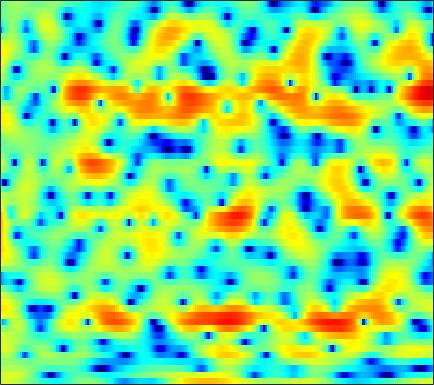

Data behind this chart, as committed beside it:
2.9069, 3.0045, 3.0697, 3.0382, 2.9584, 2.7896, 2.5475, 2.3202, 1.9707, 1.5743, 1.138, 0.78911, 0.29592, -0.21782, -0.60721, -1.1426, -1.6862, -2.1003, -2.6621, -3.208, -3.725, -4.0737, -4.4659, -4.7442
2.474, 2.833, 3.191, 3.415, 3.505, 3.527, 3.445, 3.316, 3.06, 2.705, 2.25, 1.844, 1.206, 0.4462, -0.214, -1.234, -2.448, -3.513, -5.194, -7.271, -9.927, -12.46, -16.59, -18.61
1.25, 1.452, 1.672, 1.825, 1.898, 1.932, 1.907, 1.847, 1.714, 1.522, 1.28, 1.067, 0.7479, 0.3958, 0.105, -0.2999, -0.7205, -1.04, -1.463, -1.862, -2.205, -2.424, -2.636, -2.743
0.03192, 0.3151, 0.5673, 0.6887, 0.6867, 0.5825, 0.3789, 0.1802, -0.1265, -0.4226, -0.6652, -0.7824, -0.8526, -0.8144, -0.7326, -0.5741, -0.3911, -0.2658, -0.1207, -0.001223, 0.08603, 0.1354, 0.1711, 0.1822
1.317, 1.795, 2.105, 2.066, 1.797, 1.118, 0.03606, -1.101, -3.18, -6.129, -10.11, -12.4, -9.963, -6.191, -4.048, -1.958, -0.5077, 0.2868, 1.034, 1.494, 1.731, 1.786, 1.698, 1.467
3.215, 3.383, 3.434, 3.28, 3.004, 2.435, 1.641, 0.9169, -0.1372, -1.171, -1.97, -2.27, -2.197, -1.676, -1.163, -0.4478, 0.1581, 0.5125, 0.8093, 0.882, 0.7193, 0.4252, -0.2125, -1.178
3.42, 3.301, 3.103, 2.855, 2.629, 2.276, 1.864, 1.528, 1.069, 0.6233, 0.2274, -0.02314, -0.2966, -0.5159, -0.6467, -0.7888, -0.9054, -0.9938, -1.118, -1.276, -1.483, -1.693, -2.072, -2.567
3.342, 3.058, 2.723, 2.443, 2.277, 2.074, 1.862, 1.663, 1.331, 0.9092, 0.4184, 0.01041, -0.5971, -1.254, -1.758, -2.434, -3.03, -3.398, -3.684, -3.701, -3.512, -3.249, -2.813, -2.361
0.7246, 0.08383, -0.05458, 0.4573, 0.9858, 1.625, 2.064, 2.225, 2.199, 1.895, 1.281, 0.6347, -0.4813, -1.91, -3.232, -5.401, -8.22, -10.74, -13.45, -11.89, -8.577, -6.351, -4.024, -2.183
-4.88, -7.974, -5.895, -1.988, -0.0005088, 1.615, 2.42, 2.636, 2.554, 2.11, 1.278, 0.4554, -0.9092, -2.513, -3.835, -5.734, -7.603, -8.927, -9.934, -9.53, -7.851, -6.346, -4.356, -2.509
4.226, 3.929, 3.673, 3.531, 3.47, 3.323, 2.957, 2.476, 1.532, 0.2882, -1.322, -2.756, -4.96, -7.298, -8.91, -10.36, -10.87, -11.14, -11.11, -11.16, -11.05, -10.87, -9.945, -8.167
5.861, 5.678, 5.348, 4.893, 4.455, 3.77, 2.947, 2.173, 0.8506, -0.8218, -2.935, -4.901, -8.281, -12.95, -17.3, -18.41, -15.12, -13.31, -12.27, -12.41, -13.97, -16.02, -18.09, -14.29
5.242, 4.977, 4.559, 4.053, 3.605, 2.923, 2.149, 1.532, 0.6242, -0.3988, -1.503, -2.341, -3.421, -4.41, -5.011, -5.459, -5.633, -5.612, -5.553, -5.482, -5.357, -5.183, -4.817, -4.263
3.381, 2.981, 2.398, 1.797, 1.323, 0.6446, -0.03653, -0.4965, -0.9948, -1.355, -1.588, -1.669, -1.668, -1.586, -1.486, -1.323, -1.111, -0.936, -0.7117, -0.4816, -0.2692, -0.1246, 0.05561, 0.194
-0.4267, -0.8752, -1.484, -2.212, -2.857, -3.93, -5.244, -6.266, -7.135, -6.943, -5.753, -4.613, -3.129, -1.816, -0.9713, -0.04865, 0.7128, 1.181, 1.689, 2.079, 2.371, 2.516, 2.623, 2.642
-8.893, -7.81, -6.593, -6.149, -6.35, -7.336, -9.392, -12, -16.93, -15.69, -10.23, -7.255, -4.404, -2.348, -1.156, 0.1153, 1.091, 1.673, 2.293, 2.747, 3.057, 3.207, 3.3, 3.273
-8.471, -7.177, -5.649, -4.654, -4.294, -4.185, -4.295, -4.413, -4.447, -4.136, -3.449, -2.786, -1.812, -0.8558, -0.2061, 0.5698, 1.233, 1.656, 2.112, 2.457, 2.677, 2.767, 2.781, 2.665
0.06663, -0.03761, -0.09485, -0.102, -0.1142, -0.1963, -0.3127, -0.4006, -0.5192, -0.5947, -0.5994, -0.5655, -0.4647, -0.3026, -0.1315, 0.1333, 0.4364, 0.6788, 0.9859, 1.248, 1.44, 1.503, 1.459, 1.257
3.92, 3.68, 3.346, 2.972, 2.672, 2.247, 1.754, 1.352, 0.7786, 0.1452, -0.5381, -1.062, -1.762, -2.377, -2.707, -2.879, -2.701, -2.368, -1.766, -1.143, -0.6291, -0.3608, -0.2018, -0.3038
5.747, 5.414, 4.908, 4.308, 3.805, 3.073, 2.256, 1.573, 0.5671, -0.6011, -2.015, -3.278, -5.349, -8.072, -10.54, -13.01, -11.35, -8.923, -6.153, -4.13, -2.733, -2.001, -1.394, -1.181
6.277, 5.79, 5.019, 4.149, 3.43, 2.412, 1.383, 0.5839, -0.5156, -1.663, -2.947, -4.066, -5.829, -7.968, -9.691, -11.1, -10.1, -8.38, -6.098, -4.248, -2.869, -2.117, -1.426, -1.063
6.372, 5.61, 4.381, 2.967, 1.799, 0.1659, -1.353, -2.291, -3.16, -3.606, -3.796, -3.91, -4.062, -4.19, -4.246, -4.158, -3.801, -3.403, -2.729, -2.029, -1.363, -0.9331, -0.4904, -0.1923
6.679, 5.62, 3.862, 1.628, -0.4206, -3.969, -8.983, -13.46, -12.88, -8.614, -5.95, -4.652, -3.532, -2.832, -2.486, -2.148, -1.882, -1.683, -1.383, -1.048, -0.674, -0.3794, -0.02161, 0.2896
7.003, 5.89, 4.183, 2.165, 0.4774, -1.966, -4.434, -5.741, -6.053, -5.044, -3.829, -3.092, -2.442, -2.208, -2.232, -2.485, -2.894, -3.159, -3.355, -3.182, -2.733, -2.296, -1.657, -1.12
7.281, 6.089, 4.437, 2.762, 1.649, 0.5392, -0.1768, -0.4123, -0.4242, -0.2949, -0.1155, -0.1131, -0.3585, -1.014, -1.834, -3.522, -6.066, -8.636, -12.1, -11.29, -7.953, -6.053, -4.353, -3.455
7.311, 5.563, 2.64, -0.9784, -3.686, -4.267, -1.981, -0.3085, 1.318, 2.343, 2.864, 2.967, 2.713, 2.037, 1.154, -0.4827, -2.692, -4.661, -6.809, -6.863, -5.464, -4.397, -3.645, -3.591
5.3, 3.796, 1.281, -1.688, -3.722, -4.015, -2.12, -0.5095, 1.123, 2.225, 2.823, 3.017, 2.95, 2.556, 2.077, 1.247, 0.2512, -0.5161, -1.436, -2.225, -2.833, -3.212, -3.689, -4.235
3.633, 3.002, 2.119, 1.41, 1.035, 0.8762, 1.043, 1.296, 1.715, 2.076, 2.313, 2.355, 2.229, 1.858, 1.467, 0.746, -0.1482, -0.927, -2.09, -3.354, -4.662, -5.628, -6.608, -7.143
2.196, 1.83, 1.456, 1.291, 1.323, 1.473, 1.78, 2.023, 2.36, 2.611, 2.765, 2.772, 2.634, 2.297, 1.895, 1.149, 0.1542, -0.7979, -2.388, -4.441, -7.18, -9.985, -15.31, -18.38
-1.339, -2.209, -2.593, -2.131, -1.379, -0.2686, 0.7851, 1.473, 2.218, 2.768, 3.106, 3.239, 3.231, 3.038, 2.739, 2.155, 1.32, 0.5388, -0.7327, -2.314, -4.182, -5.728, -7.533, -8.145
-7.992, -14.46, -22.44, -9.828, -6.221, -3.151, -1.175, -0.06397, 1.047, 1.87, 2.43, 2.702, 2.87, 2.824, 2.674, 2.316, 1.802, 1.331, 0.6278, -0.1052, -0.8037, -1.234, -1.636, -1.759
-2.52, -3.671, -4.394, -4.192, -3.593, -2.664, -1.656, -0.9354, -0.0234, 0.7778, 1.452, 1.818, 2.12, 2.171, 2.065, 1.74, 1.279, 0.8741, 0.3425, -0.08241, -0.3361, -0.3896, -0.3339, -0.1674
1.904, 1.062, -0.0516, -1.166, -1.926, -2.786, -3.027, -2.662, -1.528, -0.1756, 1.015, 1.685, 2.225, 2.347, 2.135, 1.472, 0.3992, -0.6141, -2.015, -2.895, -2.695, -1.954, -0.7274, 0.341
3.267, 2.442, 0.9494, -1.168, -3.488, -8.493, -24.01, -14.34, -5.833, -1.851, 0.4647, 1.563, 2.363, 2.533, 2.26, 1.302, -0.5052, -2.638, -7.411, -18.57, -11, -5.629, -1.723, 0.5706
0.7697, 0.4452, -0.276, -1.257, -2.156, -3.267, -3.869, -3.678, -2.659, -1.398, -0.2756, 0.3439, 0.86, 0.9764, 0.8351, 0.339, -0.4636, -1.212, -2.153, -2.674, -2.441, -1.838, -0.7786, 0.2489
-1.446, -1.155, -0.9399, -0.8933, -0.9084, -0.947, -0.9234, -0.8186, -0.5894, -0.2847, 0.007489, 0.1867, 0.3328, 0.3515, 0.2693, 0.06703, -0.2026, -0.4131, -0.6608, -0.8023, -0.7763, -0.6603, -0.3902, -0.05089
-2.015, -1.299, -0.5903, -0.1221, 0.1261, 0.3339, 0.4749, 0.5455, 0.6005, 0.636, 0.6375, 0.6204, 0.5506, 0.4507, 0.3417, 0.1612, -0.04844, -0.2089, -0.4292, -0.6214, -0.7703, -0.8332, -0.8535, -0.7738
-0.4907, 0.2388, 0.9375, 1.399, 1.599, 1.738, 1.74, 1.666, 1.513, 1.301, 1.074, 0.8959, 0.6687, 0.4419, 0.2855, 0.0592, -0.2051, -0.4432, -0.7996, -1.214, -1.68, -2.023, -2.42, -2.647
2.47, 2.86, 3.205, 3.343, 3.314, 3.118, 2.738, 2.362, 1.771, 1.12, 0.4937, 0.08309, -0.3164, -0.5683, -0.6805, -0.7917, -0.9503, -1.16, -1.616, -2.353, -3.413, -4.471, -6.141, -7.72
5.004, 5.059, 5.003, 4.746, 4.417, 3.767, 2.852, 1.988, 0.5679, -1.097, -2.876, -4.01, -4.772, -4.527, -3.965, -3.161, -2.555, -2.319, -2.392, -2.965, -4.104, -5.522, -8.512, -13.58
5.365, 5.246, 4.957, 4.473, 3.978, 3.057, 1.829, 0.6115, -1.54, -4.521, -9.157, -15.25, -27.72, -12.79, -9.094, -6.317, -4.674, -3.87, -3.184, -2.877, -2.918, -3.091, -3.403, -3.622
3.516, 3.372, 3.05, 2.624, 2.214, 1.508, 0.5674, -0.3414, -1.804, -3.618, -5.606, -6.934, -8.041, -8.239, -7.967, -7.219, -6.358, -5.651, -4.662, -3.685, -2.852, -2.283, -1.594, -0.9288
0.7663, 0.4415, 0.03436, -0.1807, -0.2519, -0.2449, -0.3847, -0.6068, -1.133, -1.95, -3.024, -3.976, -5.486, -7.267, -8.832, -10.85, -11.21, -9.909, -7.465, -5.303, -3.573, -2.582, -1.501, -0.4986
-2.305, -4.302, -6.828, -6.736, -4.939, -2.65, -1.07, -0.3525, 0.03447, -0.06333, -0.6065, -1.35, -2.861, -5.014, -7.334, -11.62, -13.49, -10.68, -6.871, -4.425, -3.011, -2.453, -2.152, -2.063
-2.016, -4.379, -7.654, -7.548, -5.528, -2.942, -1.164, -0.2999, 0.4388, 0.7816, 0.7932, 0.6135, 0.1734, -0.476, -0.9762, -1.573, -1.816, -1.716, -1.446, -1.28, -1.56, -2.227, -4.118, -8.354
0.4832, -0.3955, -1.433, -2.116, -2.377, -2.422, -2.294, -2.092, -1.689, -1.25, -0.8262, -0.5377, -0.2256, -0.05394, 0.03363, 0.1042, 0.1229, 0.1186, 0.04795, -0.1726, -0.5898, -1.06, -1.863, -2.631
1.912, 1.03, -0.28, -1.747, -2.888, -4.498, -5.849, -6.318, -5.969, -4.77, -3.377, -2.433, -1.401, -0.5776, -0.1204, 0.3531, 0.6711, 0.8088, 0.9018, 0.8872, 0.7932, 0.6765, 0.5046, 0.3943
3.478, 2.512, 0.9035, -1.169, -3.181, -6.964, -13.58, -28.84, -14.5, -8.128, -4.859, -3.232, -1.672, -0.5557, 0.07655, 0.7048, 1.172, 1.433, 1.667, 1.798, 1.815, 1.764, 1.618, 1.39
4.841, 4.072, 2.83, 1.344, 0.08497, -1.744, -3.392, -4.148, -4.242, -3.557, -2.628, -1.988, -1.263, -0.7192, -0.359, 0.06753, 0.4766, 0.7623, 1.116, 1.38, 1.492, 1.464, 1.252, 0.7797
5.395, 4.911, 4.165, 3.309, 2.618, 1.693, 0.8385, 0.268, -0.3729, -0.9036, -1.371, -1.72, -2.223, -2.716, -2.992, -3.037, -2.669, -2.152, -1.326, -0.5785, -0.02554, 0.1846, 0.1464, -0.3048
5.147, 4.892, 4.47, 3.962, 3.518, 2.88, 2.155, 1.552, 0.6679, -0.3548, -1.606, -2.746, -4.691, -7.276, -9.77, -12.49, -10.52, -7.693, -4.699, -2.581, -1.18, -0.5225, -0.114, -0.1779
3.51, 3.47, 3.391, 3.248, 3.065, 2.677, 2.095, 1.537, 0.6167, -0.5079, -1.854, -3.032, -4.891, -7.159, -9.125, -10.88, -9.374, -7.029, -4.184, -2.029, -0.5336, 0.2249, 0.8226, 1.004
-0.7202, -0.1774, 0.6509, 1.29, 1.562, 1.569, 1.209, 0.6978, -0.2848, -1.512, -2.797, -3.672, -4.475, -4.749, -4.595, -3.998, -2.974, -2.039, -0.7291, 0.4557, 1.402, 1.913, 2.319, 2.409
-9.886, -5.652, -2.354, -0.4834, 0.2942, 0.7015, 0.4527, -0.1663, -1.594, -3.827, -7.059, -9.941, -11.18, -7.98, -5.487, -2.884, -0.9277, 0.2462, 1.509, 2.464, 3.122, 3.428, 3.576, 3.427
-4.568, -3.283, -1.593, -0.3332, 0.2733, 0.6266, 0.4334, -0.07151, -1.257, -3.121, -5.641, -7.584, -8.233, -5.912, -3.829, -1.505, 0.2683, 1.297, 2.354, 3.082, 3.509, 3.633, 3.532, 3.116
-1.638, -1.146, -0.4749, 0.1071, 0.4353, 0.656, 0.6324, 0.4585, 0.03968, -0.5093, -1.044, -1.311, -1.355, -1.012, -0.5501, 0.1738, 0.9138, 1.412, 1.95, 2.323, 2.505, 2.489, 2.245, 1.711
-1.381, -0.8998, -0.3289, 0.1523, 0.4299, 0.6858, 0.8074, 0.8108, 0.7194, 0.5656, 0.3863, 0.2718, 0.1791, 0.1726, 0.2201, 0.3604, 0.5518, 0.72, 0.9355, 1.121, 1.226, 1.232, 1.102, 0.7657
-1.735, -1.112, -0.3939, 0.1775, 0.5074, 0.8336, 1.018, 1.071, 1.044, 0.9126, 0.7017, 0.4962, 0.1808, -0.151, -0.3976, -0.6742, -0.852, -0.8851, -0.7612, -0.4879, -0.1342, 0.1354, 0.4282, 0.5852
